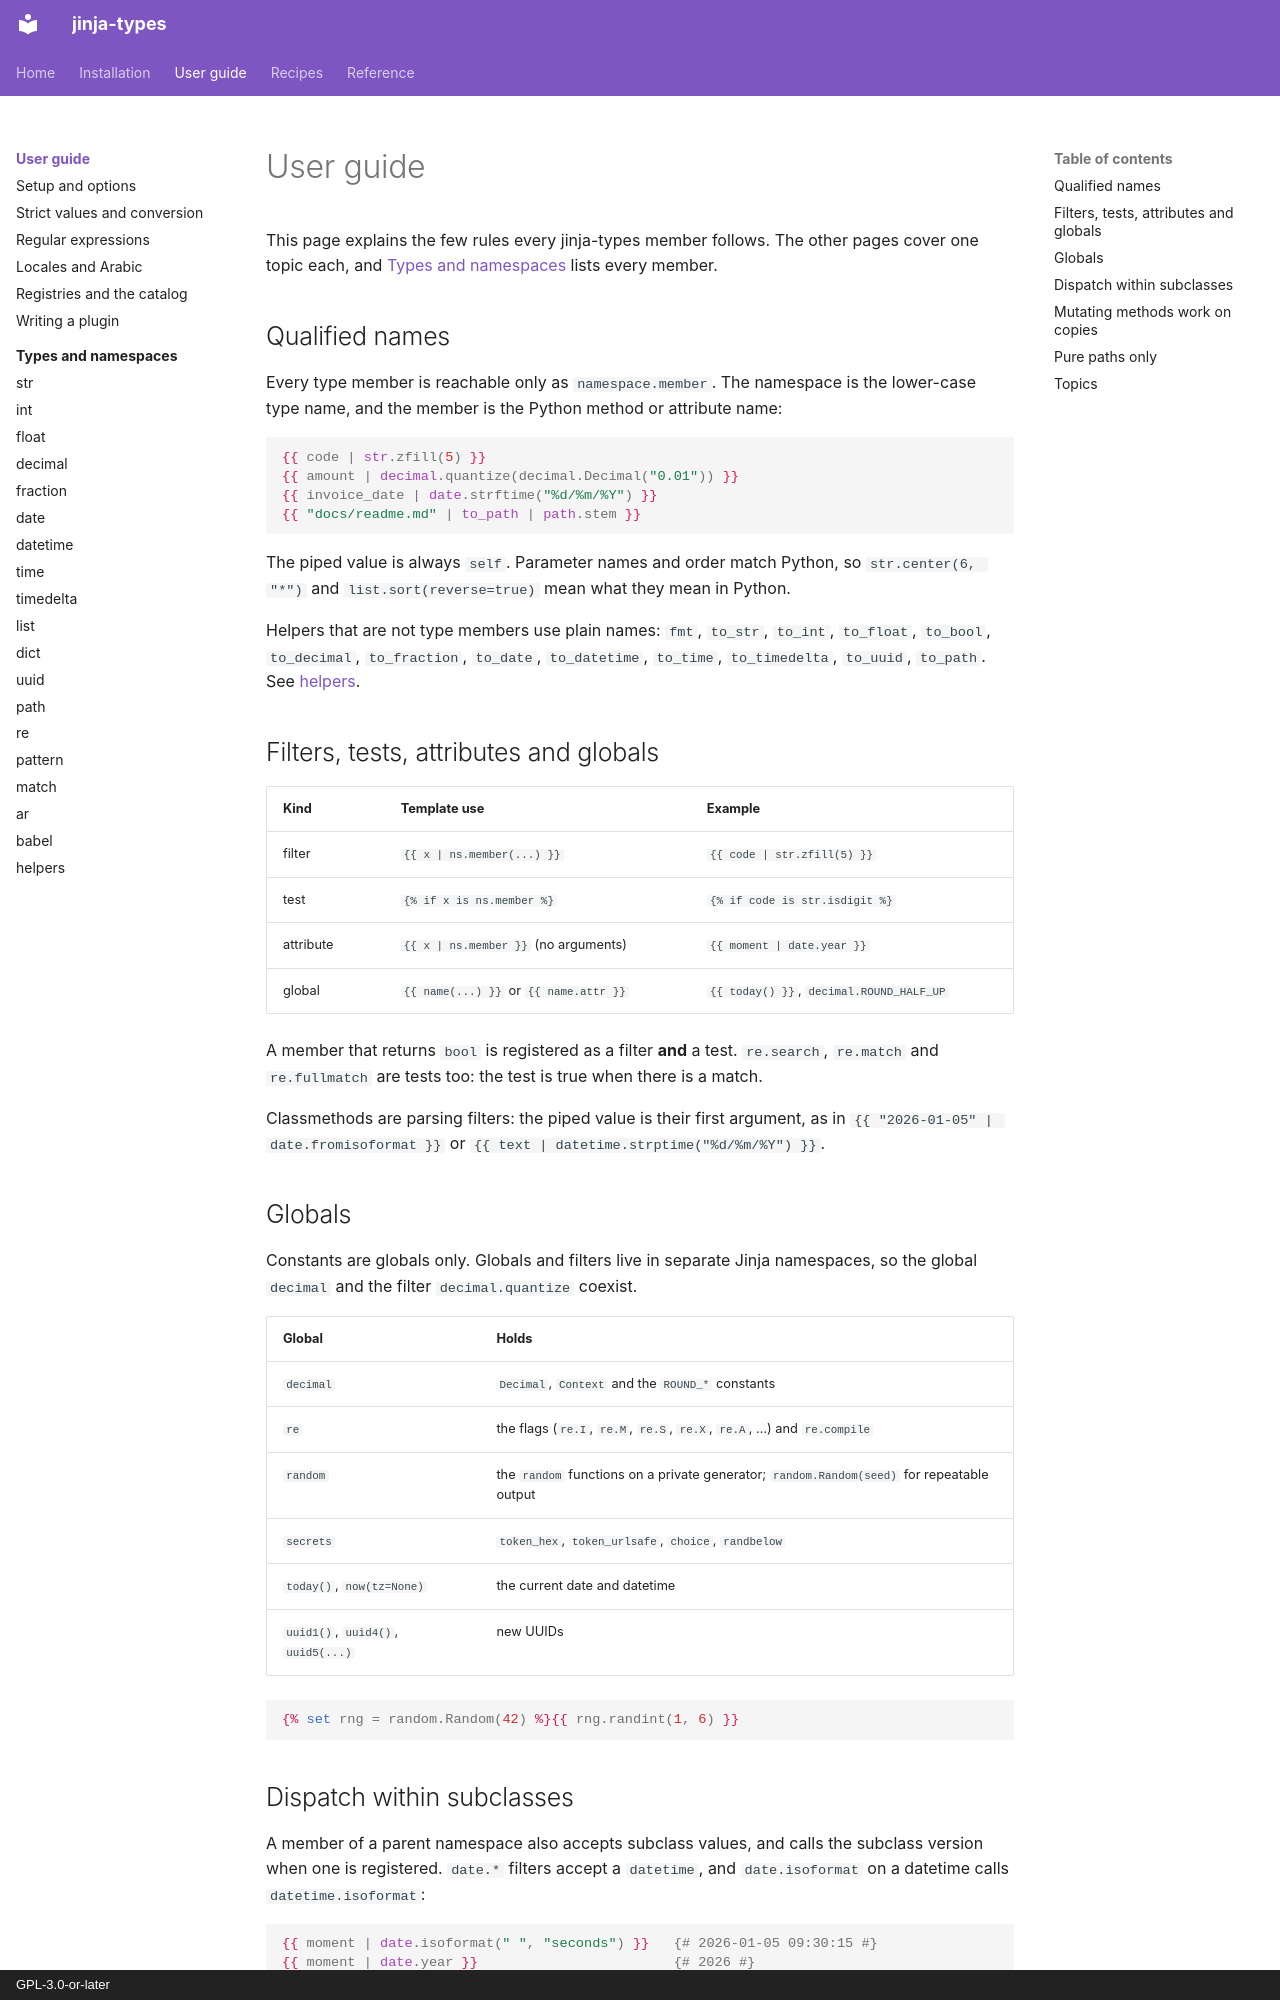

repository: aaltatan/jinja-types · page: guide/index.html · generator: mkdocs · copyright: GPL-3.0-or-later

# User guide

This page explains the few rules every jinja-types member follows. The other pages cover one
topic each, and [Types and namespaces](types/index.md) lists every member.

## Qualified names

Every type member is reachable only as `namespace.member`. The namespace is the lower-case type
name, and the member is the Python method or attribute name:

```jinja
{{ code | str.zfill(5) }}
{{ amount | decimal.quantize(decimal.Decimal("0.01")) }}
{{ invoice_date | date.strftime("%d/%m/%Y") }}
{{ "docs/readme.md" | to_path | path.stem }}
```

The piped value is always `self`. Parameter names and order match Python, so
`str.center(6, "*")` and `list.sort(reverse=true)` mean what they mean in Python.

Helpers that are not type members use plain names: `fmt`, `to_str`, `to_int`, `to_float`,
`to_bool`, `to_decimal`, `to_fraction`, `to_date`, `to_datetime`, `to_time`, `to_timedelta`,
`to_uuid`, `to_path`. See [helpers](types/helpers.md).

## Filters, tests, attributes and globals

| Kind | Template use | Example |
|---|---|---|
| filter | `{{ x | ns.member(...) }}` | `{{ code | str.zfill(5) }}` |
| test | `{% if x is ns.member %}` | `{% if code is str.isdigit %}` |
| attribute | `{{ x | ns.member }}` (no arguments) | `{{ moment | date.year }}` |
| global | `{{ name(...) }}` or `{{ name.attr }}` | `{{ today() }}`, `decimal.ROUND_HALF_UP` |

A member that returns `bool` is registered as a filter **and** a test. `re.search`, `re.match`
and `re.fullmatch` are tests too: the test is true when there is a match.

Classmethods are parsing filters: the piped value is their first argument, as in
`{{ "2026-01-05" | date.fromisoformat }}` or `{{ text | datetime.strptime("%d/%m/%Y") }}`.

## Globals

Constants are globals only. Globals and filters live in separate Jinja namespaces, so the global
`decimal` and the filter `decimal.quantize` coexist.

| Global | Holds |
|---|---|
| `decimal` | `Decimal`, `Context` and the `ROUND_*` constants |
| `re` | the flags (`re.I`, `re.M`, `re.S`, `re.X`, `re.A`, …) and `re.compile` |
| `random` | the `random` functions on a private generator; `random.Random(seed)` for repeatable output |
| `secrets` | `token_hex`, `token_urlsafe`, `choice`, `randbelow` |
| `today()`, `now(tz=None)` | the current date and datetime |
| `uuid1()`, `uuid4()`, `uuid5(...)` | new UUIDs |

```jinja
{% set rng = random.Random(42) %}{{ rng.randint(1, 6) }}
```
